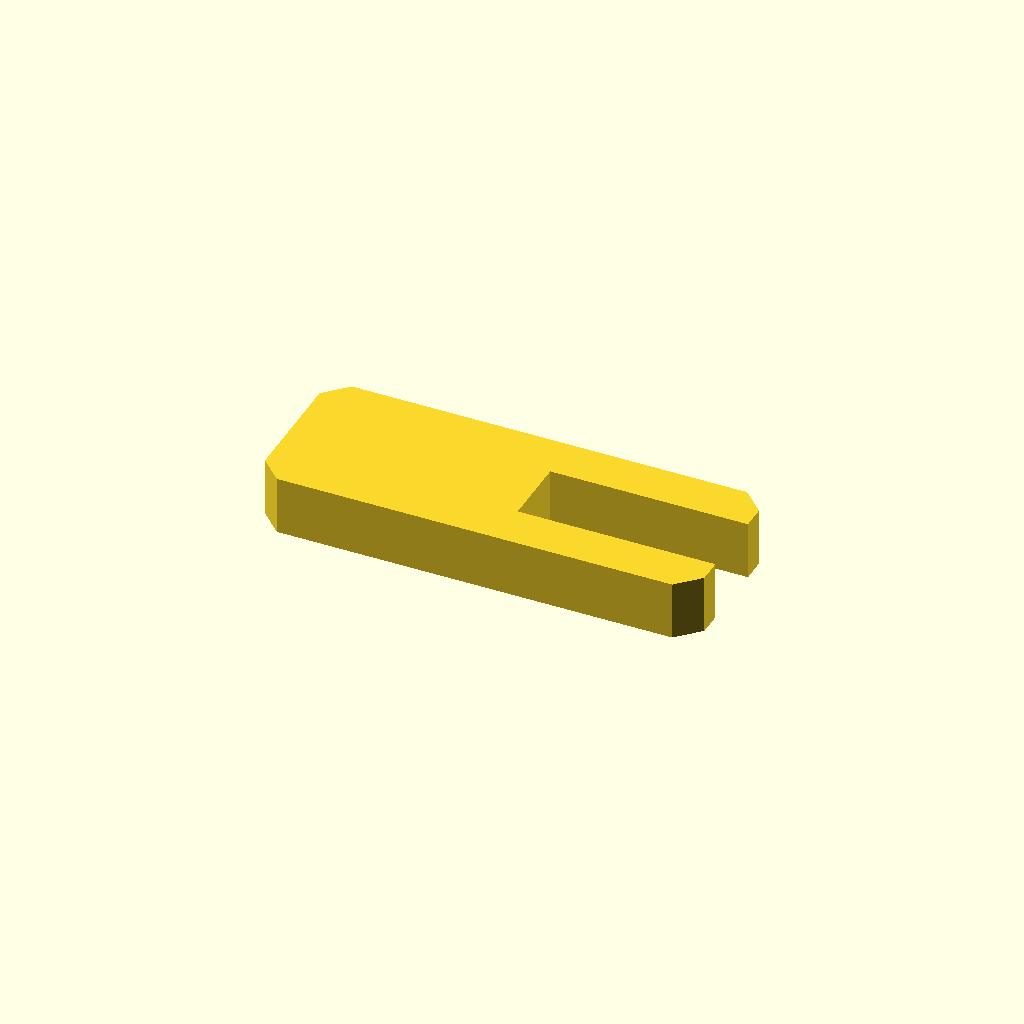
Cell 1: rendered with the file's own defaults.
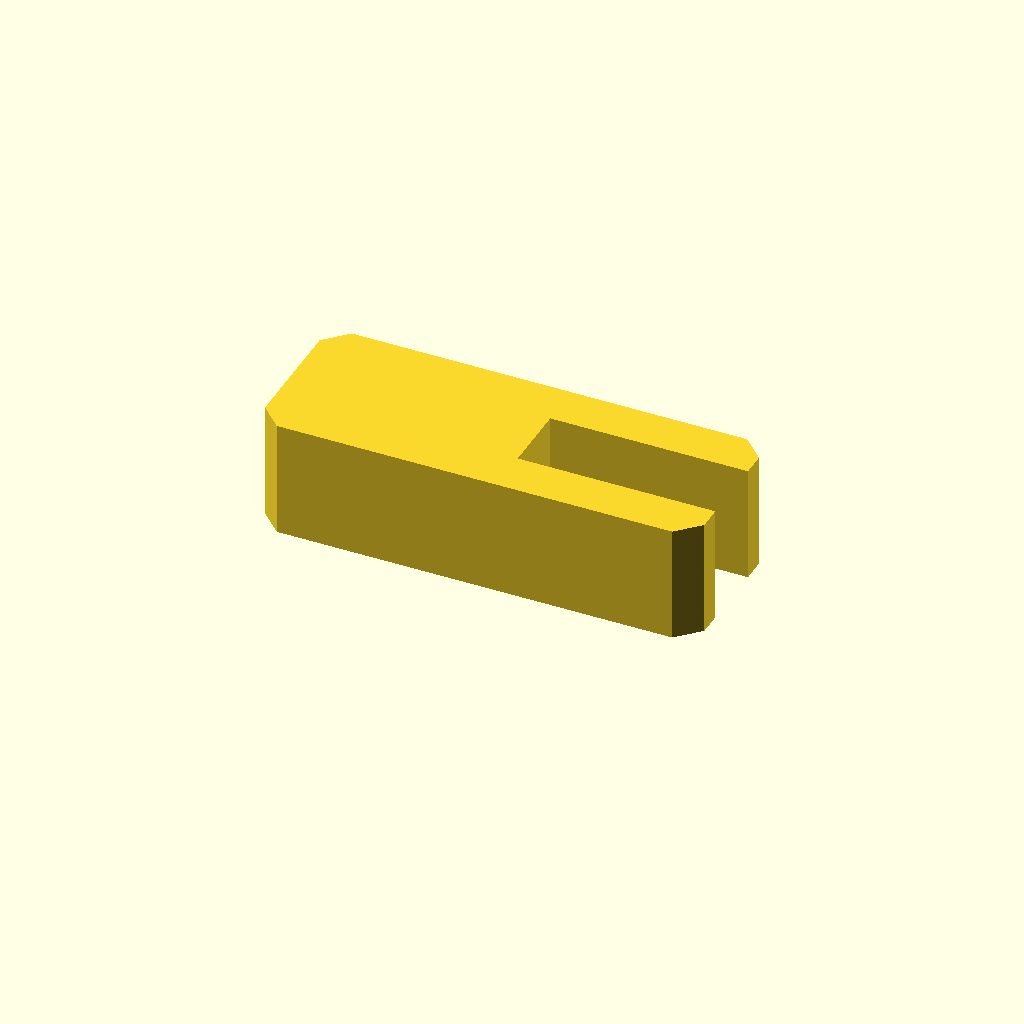
Cell 2: the same model with profile_height = 16.
One fixed orthographic camera (rotation 55°, 0°, 25°; colour scheme Cornfield) for every cell.
OpenSCAD source file optional_data/data/sketch1/formwashers/part_0015.scad:
$fn = 32;

// ----------------------------------------------------------------------
// C washer: 60 x 22 mm plate with an open slot
// ----------------------------------------------------------------------

// --- parameters (mm) ---
profile_height = 8;       // extrusion height
profile_points = 12;      // points of the closed outline

profile = [[3, 0], [57, 0], [60, 3], [60, 6.24], [33, 6.24], [33, 15.77], [60, 15.77], [60, 19], [57, 22], [3, 22], [0, 19], [0, 3]];  // single closed polygon, 12 points, counter clockwise

// --- the one profile operation ---
linear_extrude(height = profile_height) polygon(points = profile);
Parameter table extracted from the source (name, type, default, range or options):
profile_height: number, default 8
profile_points: number, default 12
